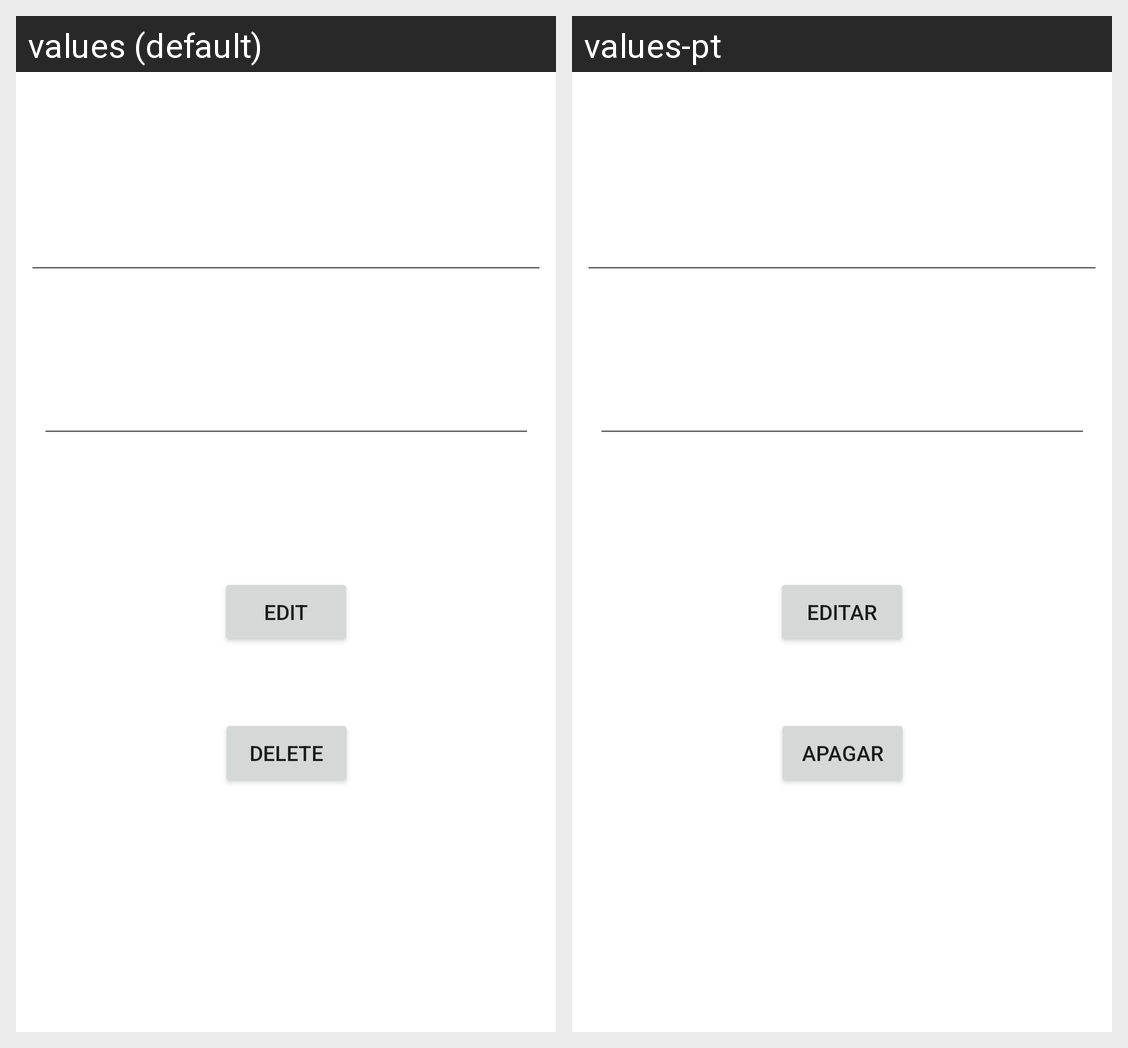

Translations of the strings shown on this Android screen, per locale in the grid:
Android screen res/layout/activity_notas_detalhe.xml rendered under 2 locales, left to right: values (default), values-pt. Device: Nexus 5 (rendered at 1080×1920; each locale shown at half size, 540×960, under a caption strip naming it); theme Theme.CM.
Strings drawn on this screen, with the default value and each locale's value (text and hints the layout hard-codes, and strings that could not be matched under every locale, appear in the picture but are not listed):

edit
  values: Edit
  values-pt: Editar

delete
  values: Delete
  values-pt: Apagar
